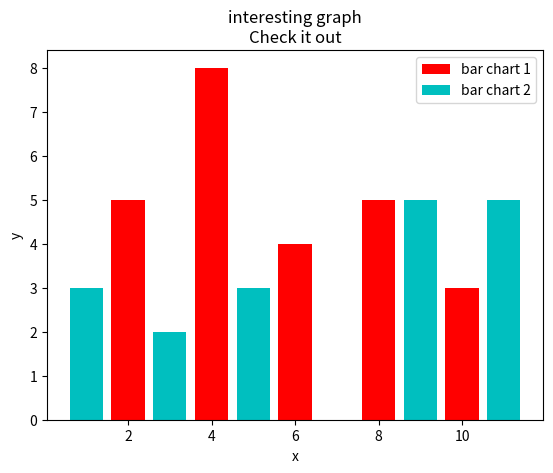

Reproduce this figure in Python.
import matplotlib.pyplot as plt

x = [2, 4, 6, 8, 10]
y = [5, 8, 4, 5, 3]

x2 = [1, 3, 5, 9, 11]
y2 = [3, 2, 3, 5, 5]

plt.bar(x, y, label = 'bar chart 1', color = 'r')
plt.bar(x2, y2, label = 'bar chart 2', color = 'c')

plt.xlabel('x')
plt.ylabel('y')
plt.title("interesting graph\nCheck it out")
plt.legend()

plt.show()
